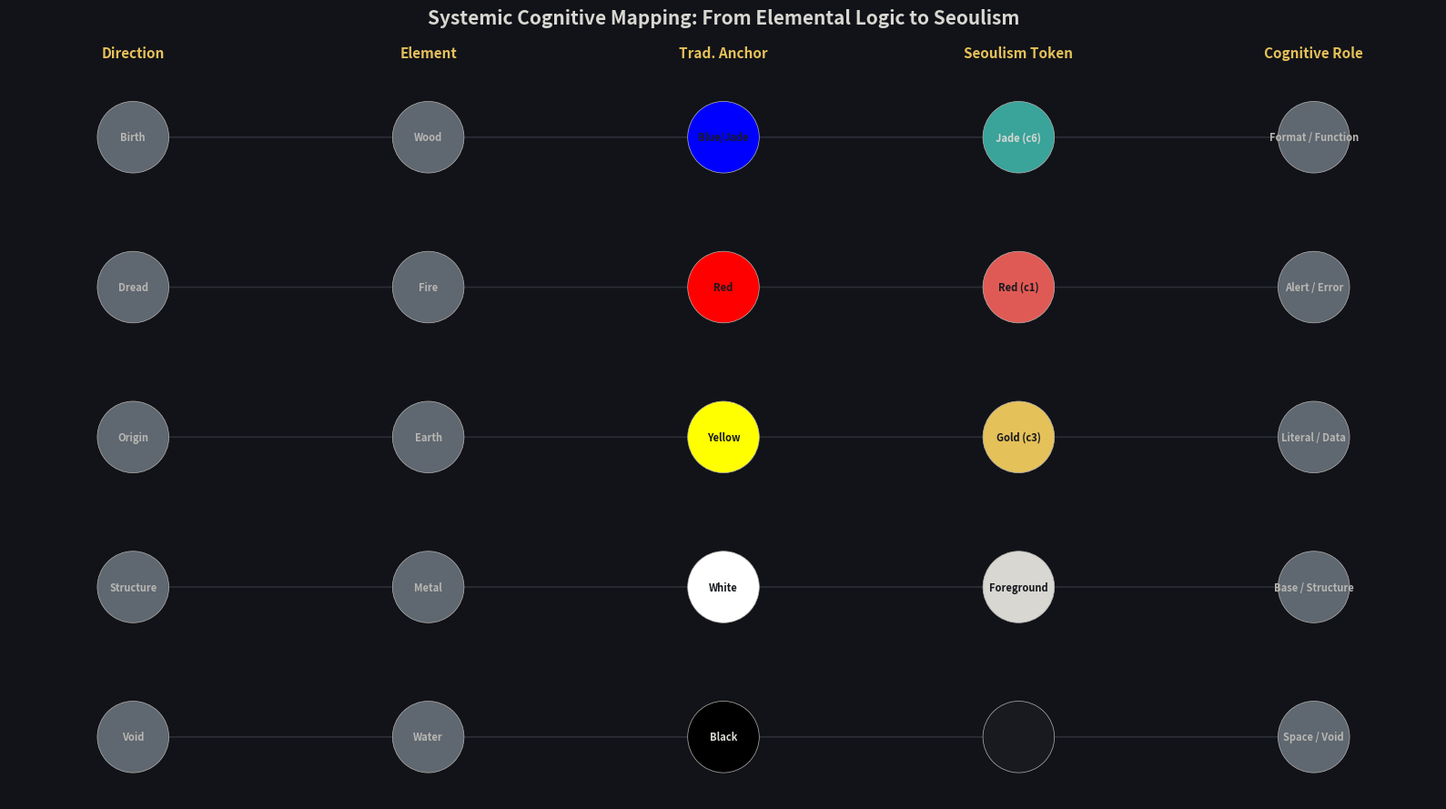

The matplotlib source for this figure:
import matplotlib.pyplot as plt
import networkx as nx

def draw_seoulism_chain():
    """
    Visualizes the systemic cognitive chain of the Seoulism palette.
    It maps traditional 'Obangsaek' logic to modern functional programming roles.
    """
    
    # 1. Data Schema: (Direction, Element, Traditional Color, Trad Hex, Seoulism Token, Seoulism Hex, Cognitive Role)
    # This maps the ancestral systemic logic to the actual Vim palette provided.
    chains = [
        ("Birth", "Wood", "Blue/Jade", "#0000FF", "Jade (c6)", "#3aa39a", "Format / Function"),
        ("Dread", "Fire", "Red", "#FF0000", "Red (c1)", "#e05a55", "Alert / Error"),
        ("Origin", "Earth", "Yellow", "#FFFF00", "Gold (c3)", "#e5c15a", "Literal / Data"),
        ("Structure", "Metal", "White", "#FFFFFF", "Foreground", "#d8d7d2", "Base / Structure"),
        ("Void", "Water", "Black", "#000000", "Background", "#181a1f", "Space / Void"),
        # Intermediary color representing the systemic framework
    ]

    G = nx.DiGraph()
    pos = {}
    node_colors = []
    labels = {}

    # 2. Node Generation and Layout Mapping
    for i, (dir_name, elem, trad_name, trad_hex, pal_name, pal_hex, cogn_func) in enumerate(chains):
        # Defining the hierarchy of the chain
        steps = [dir_name, elem, trad_name, pal_name, cogn_func]
        
        for j, step_label in enumerate(steps):
            node_id = f"{i}_{j}"
            G.add_node(node_id)
            # Layout: X-axis represents the cognitive stage, Y-axis represents the color axis
            pos[node_id] = (j * 2.2, -i * 1.5) 
            labels[node_id] = step_label
            
            # Assigning colors based on the stage of the chain
            if j == 2: # Traditional anchor stage
                node_colors.append(trad_hex)
            elif j == 3: # Seoulism implementation stage
                node_colors.append(pal_hex)
            else: # Neutral tones for conceptual labels
                node_colors.append("#5f6770") # Using c0 from your palette

            # Creating the sequential links (The Chain)
            if j > 0:
                G.add_edge(f"{i}_{j-1}", node_id)

    # 3. Visualization Configuration using Seoulism palette colors
    plt.figure(figsize=(16, 9), facecolor='#121318') # BackgroundFaint
    ax = plt.gca()
    ax.set_facecolor('#121318')

    # Drawing the "Chains" (Edges)
    nx.draw_networkx_edges(G, pos, edge_color='#2b2e36', arrowsize=20, width=1.2) # BackgroundIntense

    # Drawing the Nodes
    nx.draw_networkx_nodes(G, pos, node_color=node_colors, node_size=3200, 
                           edgecolors='#b7b6b2', linewidths=0.5) # ForegroundFaint

    # Label Rendering with contrast-aware coloring
    for node, (x, y) in pos.items():
        node_idx = list(G.nodes()).index(node)
        hex_color = node_colors[node_idx]
        
        # Determining text contrast
        # For the Seoulism/Traditional stages, we use dark text on light nodes
        stage_idx = int(node.split('_')[1])
        if stage_idx in [2, 3]:
            # Simple brightness check: Dark text for light colors (Yellow/White/Jade)
            text_color = '#181a1f' if any(c in hex_color.lower() for c in ['f', 'e', 'd']) else '#d8d7d2'
        else:
            text_color = '#b7b6b2'
        
        plt.text(x, y, labels[node], fontsize=8, ha='center', va='center', 
                 fontweight='bold', color=text_color, wrap=True)

    # Header Labels for the Cognitive Stages
    headers = ["Direction", "Element", "Trad. Anchor", "Seoulism Token", "Cognitive Role"]
    for i, header in enumerate(headers):
        plt.text(i * 2.2, 0.8, header, fontsize=11, color='#e5c15a', # Gold c3
                 ha='center', fontweight='extra bold')

    plt.title("Systemic Cognitive Mapping: From Elemental Logic to Seoulism", 
              color='#d8d7d2', fontsize=15, pad=40, fontweight='bold')
    
    plt.axis('off')
    plt.tight_layout()
    plt.show()

if __name__ == "__main__":
    draw_seoulism_chain()
